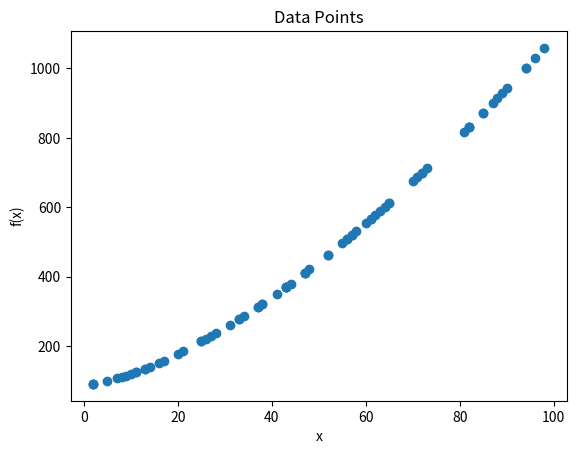

Write Python code to recreate this figure.
"""
This app uses Python, numpy, and pandas to generate a set of data points and plot them on a graph.
"""

# Import the required libraries
import numpy as np
import pandas as pd
import matplotlib.pyplot as plt

"""
Create a function 'gendata' that generates a set of 'n' data points (x, f(x)) and returns them as a pandas data frame.
Arguments:
- 'x_range' is a tuple of two integers representing the range of x values to generate.
- 'n' is the number of data points to generate. The default value is 100.
- 'f' is a function that takes a single argument and returns a single value. The default function is a non-linear function of x with random noise: x -> x ^ 1.5  + np.random.normal(0, 100).
Returns:
- A pandas data frame with two columns, 'x' and 'y'.
Details:
- 'x' values are generated randomly between x_range[0] and x_range[1].
- 'y' values are generated by applying the 'f' function to the 'x' values.
- The data frame is sorted by the 'x' values.
"""

def gendata(x_range, n=100, f=lambda x: x ** 1.5 + np.random.normal(0, 100)):
    x = np.random.randint(x_range[0], x_range[1], n)
    y = f(x)
    data = pd.DataFrame({'x': x, 'y': y})
    data = data.sort_values('x')
    return data

def display(data):
    print(data)

"""
Create a function 'plot_data' that plots the data points from the data frame.
Arguments:
- 'data' is a pandas data frame with two columns, 'x' and 'y'.
Returns:
- None
Details:
- The data points are plotted as a scatter plot.
- The plot has a title 'Data Points', x-axis label 'x', and y-axis label 'f(x)'.
"""

def plotdata(data):
    plt.scatter(data['x'], data['y'])
    plt.title('Data Points')
    plt.xlabel('x')
    plt.ylabel('f(x)')
    plt.show()
"""
Create a function 'main' that generates data points and plots them.
Arguments:
- None
Returns:
- None
"""

def main():
    data = gendata((0, 100), 75, lambda x: x ** 1.5 + np.random.normal(0, 50))
    plotdata(data)
    display(data)

if __name__ == '__main__':
    main()
